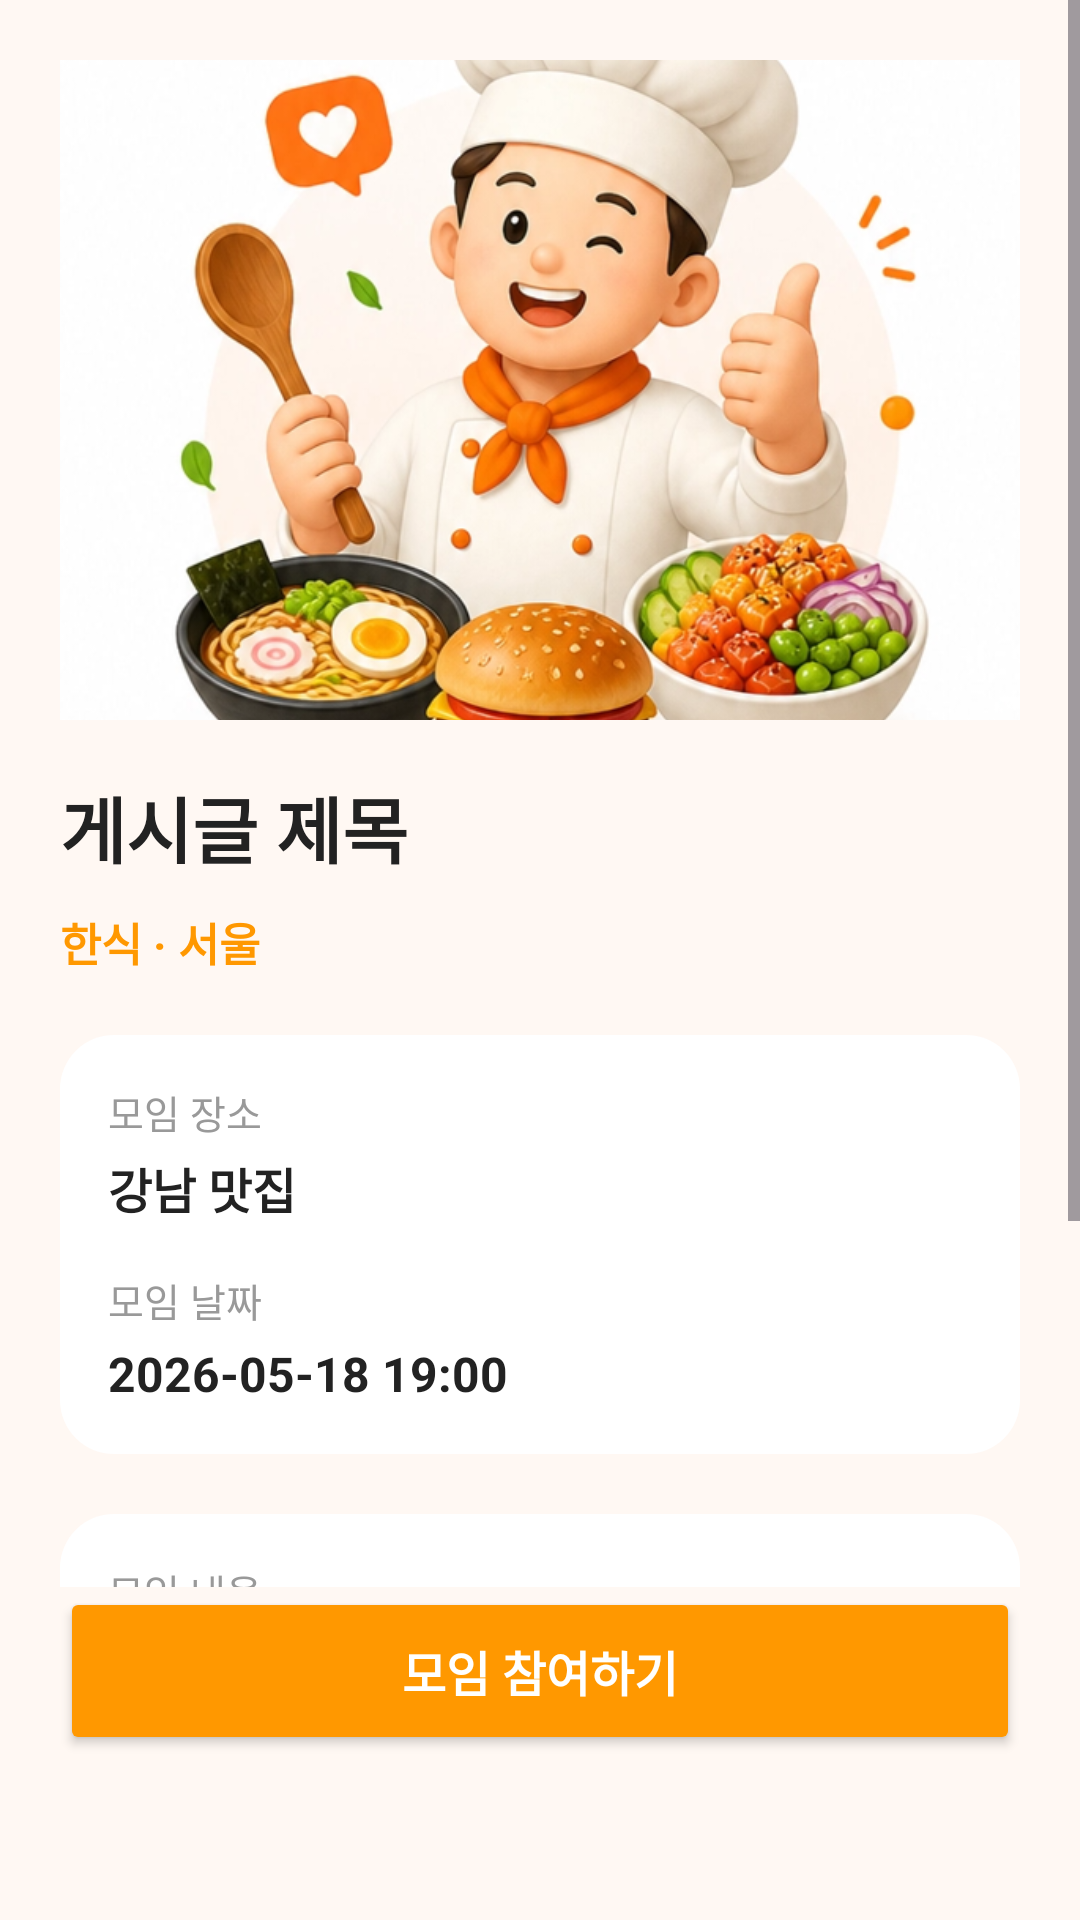

Here is an Android app screen rendered from its layout file. Give the layout XML and the strings, colors and styles it references.
<!-- AndroidManifest.xml: application theme Theme.MotJip -->
<!-- res/layout/activity_community_detail.xml -->
<?xml version="1.0" encoding="utf-8"?>
<androidx.constraintlayout.widget.ConstraintLayout
    xmlns:android="http://schemas.android.com/apk/res/android"
    xmlns:app="http://schemas.android.com/apk/res-auto"
    android:layout_width="match_parent"
    android:layout_height="match_parent"
    android:background="#FFF8F3">

    <ScrollView
        android:layout_width="0dp"
        android:layout_height="0dp"
        app:layout_constraintTop_toTopOf="parent"
        app:layout_constraintBottom_toTopOf="@+id/btnJoin"
        app:layout_constraintStart_toStartOf="parent"
        app:layout_constraintEnd_toEndOf="parent">

        <LinearLayout
            android:layout_width="match_parent"
            android:layout_height="wrap_content"
            android:orientation="vertical"
            android:padding="20dp">

            <ImageView
                android:id="@+id/ivPostImage"
                android:layout_width="match_parent"
                android:layout_height="220dp"
                android:scaleType="centerCrop"
                android:src="@drawable/chef_illustration"
                android:background="@drawable/bg_card_round"/>

            <TextView
                android:id="@+id/tvTitle"
                android:layout_width="match_parent"
                android:layout_height="wrap_content"
                android:layout_marginTop="18dp"
                android:text="게시글 제목"
                android:textColor="#222222"
                android:textSize="24sp"
                android:textStyle="bold"/>

            <TextView
                android:id="@+id/tvTagRegion"
                android:layout_width="wrap_content"
                android:layout_height="wrap_content"
                android:layout_marginTop="10dp"
                android:text="한식 · 서울"
                android:textColor="#FF9800"
                android:textSize="15sp"
                android:textStyle="bold"/>

            <LinearLayout
                android:layout_width="match_parent"
                android:layout_height="wrap_content"
                android:layout_marginTop="20dp"
                android:orientation="vertical"
                android:padding="16dp"
                android:background="@drawable/bg_card_round">

                <TextView
                    android:layout_width="wrap_content"
                    android:layout_height="wrap_content"
                    android:text="모임 장소"
                    android:textColor="#999999"
                    android:textSize="13sp"/>

                <TextView
                    android:id="@+id/tvPlace"
                    android:layout_width="wrap_content"
                    android:layout_height="wrap_content"
                    android:layout_marginTop="4dp"
                    android:text="강남 맛집"
                    android:textColor="#222222"
                    android:textSize="16sp"
                    android:textStyle="bold"/>

                <TextView
                    android:layout_width="wrap_content"
                    android:layout_height="wrap_content"
                    android:layout_marginTop="16dp"
                    android:text="모임 날짜"
                    android:textColor="#999999"
                    android:textSize="13sp"/>

                <TextView
                    android:id="@+id/tvDate"
                    android:layout_width="wrap_content"
                    android:layout_height="wrap_content"
                    android:layout_marginTop="4dp"
                    android:text="2026-05-18 19:00"
                    android:textColor="#222222"
                    android:textSize="16sp"
                    android:textStyle="bold"/>
            </LinearLayout>

            <LinearLayout
                android:layout_width="match_parent"
                android:layout_height="wrap_content"
                android:layout_marginTop="20dp"
                android:orientation="vertical"
                android:padding="16dp"
                android:background="@drawable/bg_card_round">

                <TextView
                    android:layout_width="wrap_content"
                    android:layout_height="wrap_content"
                    android:text="모임 내용"
                    android:textColor="#999999"
                    android:textSize="13sp"/>

                <TextView
                    android:id="@+id/tvContent"
                    android:layout_width="match_parent"
                    android:layout_height="wrap_content"
                    android:layout_marginTop="8dp"
                    android:lineSpacingExtra="6dp"
                    android:text="게시글 내용"
                    android:textColor="#333333"
                    android:textSize="16sp"/>
            </LinearLayout>

            <View
                android:layout_width="match_parent"
                android:layout_height="80dp"/>
        </LinearLayout>
    </ScrollView>

    <Button
        android:id="@+id/btnJoin"
        android:layout_width="0dp"
        android:layout_height="56dp"
        android:layout_marginStart="20dp"
        android:layout_marginEnd="20dp"
        android:layout_marginBottom="55dp"
        android:backgroundTint="#FF9800"
        android:text="모임 참여하기"
        android:textColor="#FFFFFF"
        android:textSize="16sp"
        android:textStyle="bold"
        app:layout_constraintBottom_toBottomOf="parent"
        app:layout_constraintStart_toStartOf="parent"
        app:layout_constraintEnd_toEndOf="parent"/>

</androidx.constraintlayout.widget.ConstraintLayout>
<!-- resources referenced by this layout -->
<resources>
  <!-- drawable bg_card_round (drawable) -->
  <?xml version="1.0" encoding="utf-8"?>
  <shape xmlns:android="http://schemas.android.com/apk/res/android">
  
      <solid android:color="#FFFFFF" />
  
      <corners android:radius="18dp" />
  
  </shape>
  <!-- drawable chef_illustration: png bitmap (drawable, 534704 bytes) -->
  <style name="Theme.MotJip" parent="Base.Theme.MotJip" />
  <style name="Base.Theme.MotJip" parent="Theme.Material3.DayNight.NoActionBar">
          
          
      </style>
</resources>
